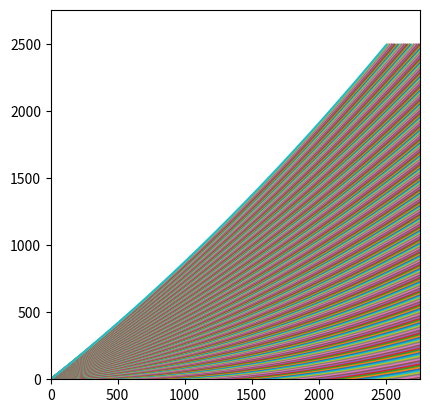
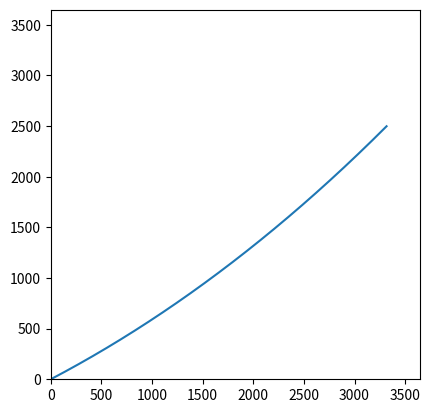

Python code for these plots, in order:
# -*- coding: utf-8 -*-
"""
Created on Thu Dec 19 12:26:00 2019

@author: thoma
"""

import numpy as np
import matplotlib.pyplot as plt

"""
inputs:
    - tether mass per m
    - operating altitude
    - altitude angle
    - horizontal tension force
"""
###

#inputs:

g_gravity = 9.80665 #[m/s2]

lift_force = 30000
ultimate_strength = 790*10**6 # yield or ultimate stress
material_density = 1300 # kg/m3

h_operating_altitude = 2500 #[m]
theta1_ideal = 45.
H_horizontal_tension_force = lift_force*np.cos(theta1_ideal*np.pi/180) #[N]

theta = []
theta1 = []
theta0 = []
sagged_cable_length = []
theta1comp = []



###
def cable_sag_calculator(m_tether_per_length,h_operating_altitude,theta_altitude_angle_deg, H_horizontal_tension_force):
    
    w_tether_per_length = m_tether_per_length*g_gravity #[N] Weight per unit length of the tether
    
    theta_altitude_angle = theta_altitude_angle_deg*np.pi/180 #[rad] Angle between ground station and glider (straight cable)
    
    L_horizontal_operating_distance = h_operating_altitude/np.tan(theta_altitude_angle) #[m] Ground distance
    
    L_star_tether_chord_length = h_operating_altitude/np.sin(theta_altitude_angle) #[m] Chord length of cable, straight line cable length
    
    K1_sag_constant = np.arcsinh(w_tether_per_length*h_operating_altitude/(2*H_horizontal_tension_force*np.sinh(w_tether_per_length*L_horizontal_operating_distance/(2*H_horizontal_tension_force))))-w_tether_per_length*L_horizontal_operating_distance/(2*H_horizontal_tension_force)
    #print(K1_sag_constant)
    K2_sag_constant = - H_horizontal_tension_force/w_tether_per_length*np.cosh(K1_sag_constant)
    #print(K2_sag_constant)
    C_length_sag_cable = H_horizontal_tension_force/w_tether_per_length*(np.sinh(w_tether_per_length*L_horizontal_operating_distance/H_horizontal_tension_force+K1_sag_constant)-np.sinh(K1_sag_constant)) #[m]
    
    theta_tension_angle_glider, theta_tension_angle_ground = cable_angle_calculator(K1_sag_constant, w_tether_per_length, L_horizontal_operating_distance,H_horizontal_tension_force)
    cable_coordinates_calculator(L_horizontal_operating_distance, H_horizontal_tension_force, w_tether_per_length,K1_sag_constant,K2_sag_constant)
    
    #print('total cable length', C_length_sag_cable, 'm')
    #print('straight cable length', L_star_tether_chord_length, 'm')
    #print('percentage difference = ', (C_length_sag_cable-L_star_tether_chord_length)/L_star_tether_chord_length*100, '%')
    
    return C_length_sag_cable, theta_tension_angle_glider, theta_tension_angle_ground;    
###        


###
def cable_angle_calculator(K1_sag_constant, w_tether_per_length, L_horizontal_operating_distance,H_horizontal_tension_force):
    
    theta_tension_angle_ground = np.arctan(np.sinh(K1_sag_constant))
    theta_tension_angle_glider = np.arctan(np.sinh(w_tether_per_length*L_horizontal_operating_distance/H_horizontal_tension_force+K1_sag_constant))
    
    #print('glider rope angle = ', theta_tension_angle_glider*180/np.pi, 'degrees')
    #if theta_tension_angle_ground < 0:
    #    print('ERROR, tether touches ground, theta =', theta_tension_angle_ground*np.pi/180, 'degrees')
    #else:
    #    print('Phew, we are OK, theta=', theta_tension_angle_ground*180/np.pi, 'degrees')
    return theta_tension_angle_glider, theta_tension_angle_ground;
###

###
def cable_coordinates_calculator(L_horizontal_operating_distance, H_horizontal_tension_force, w_tether_per_length,K1_sag_constant,K2_sag_constant):
    x_cable_coordinate = [] #[m]
    y_cable_coordinate = [] #[m]
    
    for x in range(0,int(L_horizontal_operating_distance),1):
        x_cable_coordinate.append(x)
        y = H_horizontal_tension_force/w_tether_per_length*np.cosh(w_tether_per_length/H_horizontal_tension_force*x + K1_sag_constant) + K2_sag_constant
        y_cable_coordinate.append(y)
        
    plt.plot(x_cable_coordinate,y_cable_coordinate)
    plt.ylim(0, L_horizontal_operating_distance+0.1*L_horizontal_operating_distance)
    plt.xlim(0, L_horizontal_operating_distance+0.1*L_horizontal_operating_distance)
    plt.gca().set_aspect('equal', adjustable='box')
    
    return x_cable_coordinate, y_cable_coordinate
###

###
def cable_dimensions_calculator(tension_force_cable, ultimate_tensile_strength, density_tether):   
    safety_factor = 5
    A_crosssectional_area_cable = safety_factor*tension_force_cable/ultimate_tensile_strength #[m^2]
    r_radius_cable = np.sqrt(A_crosssectional_area_cable/np.pi) #[m]
    
    m_tether_per_length = density_tether*A_crosssectional_area_cable
    return m_tether_per_length, r_radius_cable;
###




# Calculate properties of tether: 
m_tether_per_length, r_radius_cable = cable_dimensions_calculator(lift_force,ultimate_strength, material_density) #[kg/m], [m]
d_diameter_cable_mm = 2*r_radius_cable*1000 #[mm]

# Calculate sag properties of tether:

# Call functions in for loop for different angles between glider and ground (theta)
# for the closest match between the angle of lift (theta1, theta1_ideal).
for theta_altitude_angle_deg in np.arange(15.,theta1_ideal,0.1):
    C_length_sag_cable, theta_tension_angle_glider, theta_tension_angle_ground = cable_sag_calculator(m_tether_per_length,h_operating_altitude,theta_altitude_angle_deg, H_horizontal_tension_force)
    theta.append(theta_altitude_angle_deg)
    theta1.append(theta_tension_angle_glider*180/np.pi)
    theta1comp.append(abs(theta_tension_angle_glider*180/np.pi-theta1_ideal))
    theta0.append(theta_tension_angle_ground*180/np.pi)
    sagged_cable_length.append(C_length_sag_cable)
    
# Following are the final angles:    
operating_angle_final = theta[theta1comp.index(min(theta1comp))]
theta0_final = theta0[theta1comp.index(min(theta1comp))]
if theta0_final < 0:
    print('Whoops, the cable will hit the ground, theta0 = ', theta0_final)
theta_tension_angle_glider_final = theta1[theta1comp.index(min(theta1comp))]

# Plot the cable sag:
plt.clf()
C_length_sag_cable_final = cable_sag_calculator(m_tether_per_length,h_operating_altitude,operating_angle_final, H_horizontal_tension_force)   
print('total (sagged) cable length =', C_length_sag_cable_final[0])
total_mass_cable = m_tether_per_length*C_length_sag_cable_final[0]   #kg
print('total mass tether =',total_mass_cable)
total_tension_ground = H_horizontal_tension_force/np.cos(theta0_final*np.pi/180)
print('total tesion force at ground =', total_tension_ground)    
    
    
    
